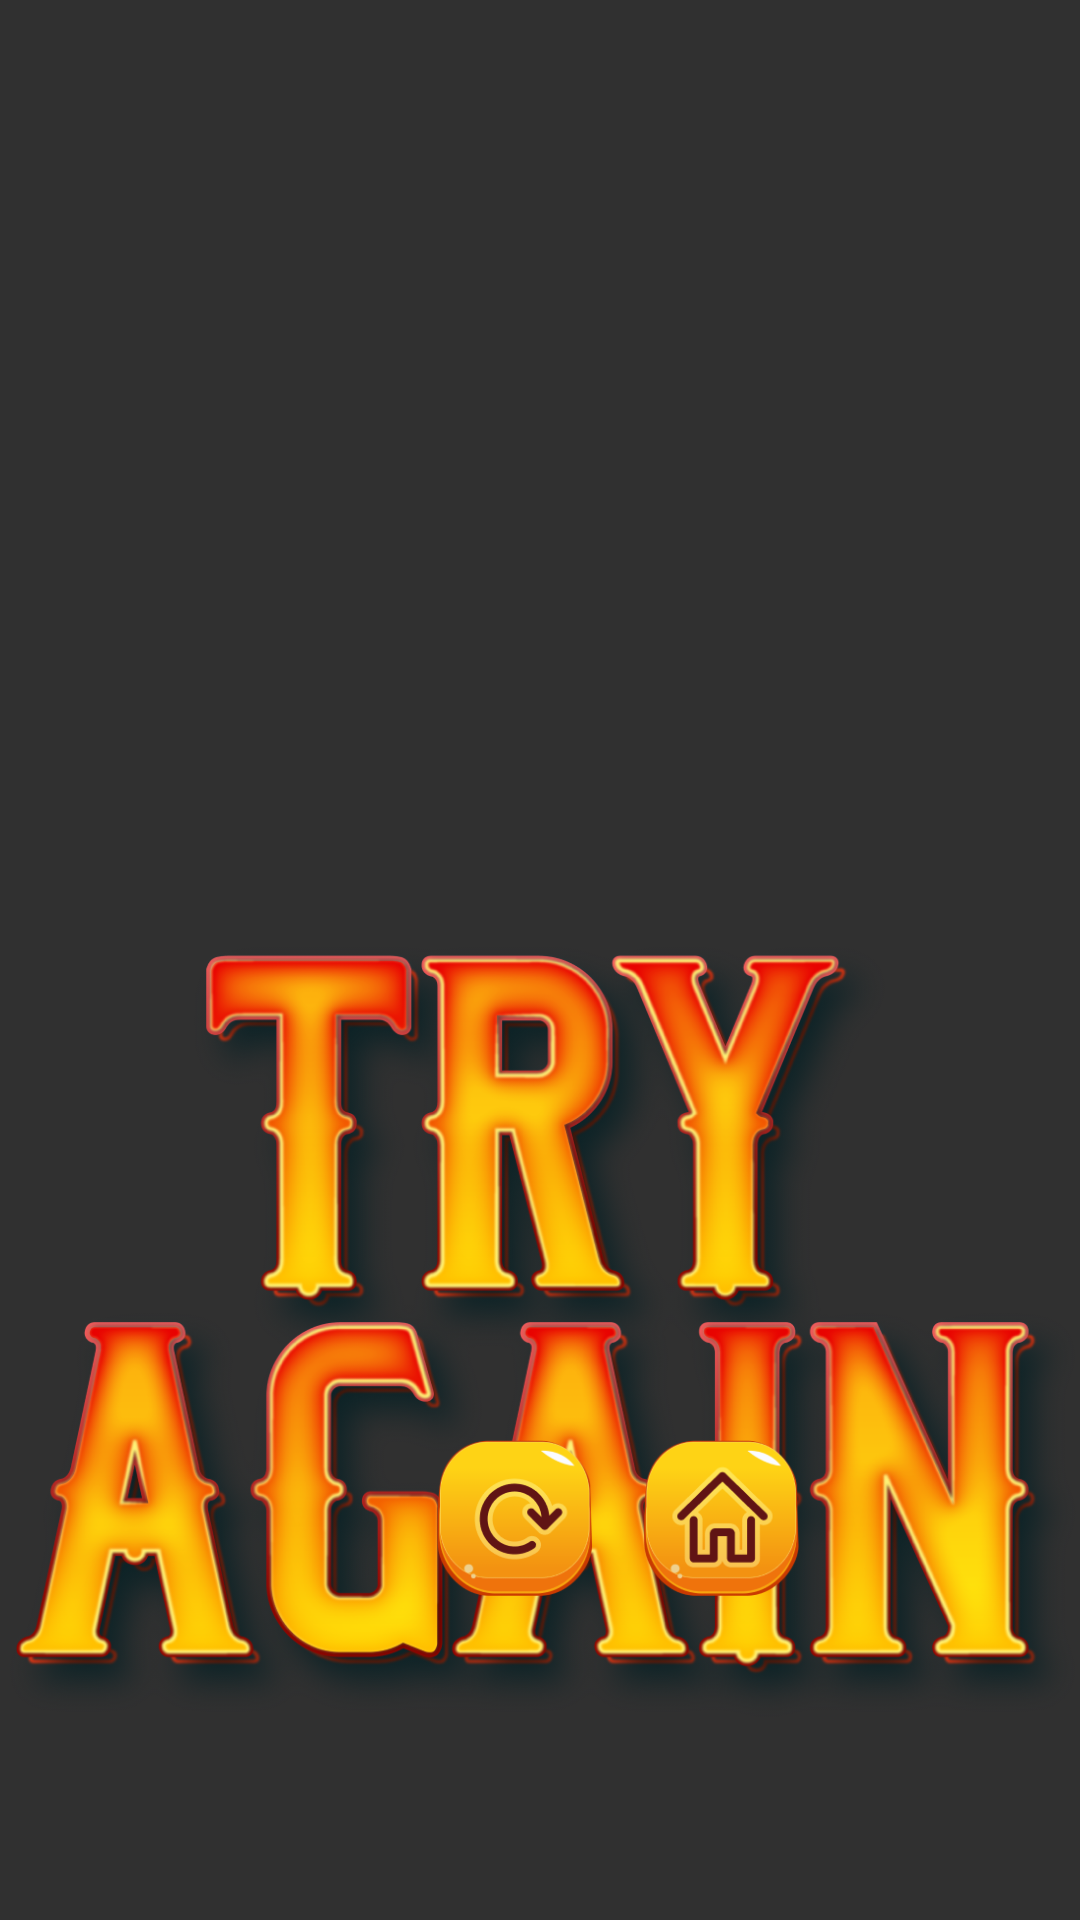

Layout XML and referenced resources for this Android screen:
<!-- AndroidManifest.xml: application theme Theme.AppCompat.NoActionBar -->
<!-- res/layout/try_again_screen.xml -->
<?xml version="1.0" encoding="utf-8"?>
<androidx.constraintlayout.widget.ConstraintLayout xmlns:android="http://schemas.android.com/apk/res/android"
    xmlns:app="http://schemas.android.com/apk/res-auto"
    android:layout_width="match_parent"
    android:layout_height="match_parent"
    android:background="@android:color/transparent">

    <ImageView
        android:id="@+id/try_again_text"
        android:layout_width="376dp"
        android:layout_height="wrap_content"
        android:src="@drawable/try_again_text"
        android:adjustViewBounds="true"
        app:layout_constraintTop_toTopOf="parent"
        app:layout_constraintEnd_toEndOf="parent"
        app:layout_constraintStart_toStartOf="parent"
        android:layout_marginTop="300dp" />

    <ImageButton
        android:id="@+id/repeat_button"
        android:layout_width="@dimen/options_button_width"
        android:layout_height="wrap_content"
        style="@style/imagebutton_style"
        android:background="@android:color/transparent"
        android:src="@drawable/repeat_button"
        app:layout_constraintBottom_toBottomOf="parent"
        app:layout_constraintStart_toStartOf="parent"
        android:layout_marginStart="145dp"
        android:layout_marginBottom="108dp" />

    <ImageButton
        android:id="@+id/home_button"
        android:layout_width="@dimen/options_button_width"
        android:layout_height="wrap_content"
        style="@style/imagebutton_style"
        android:background="@android:color/transparent"
        android:src="@drawable/home_button"
        app:layout_constraintTop_toTopOf="@id/repeat_button"
        app:layout_constraintStart_toEndOf="@id/repeat_button"
        android:layout_marginStart="16dp" />

</androidx.constraintlayout.widget.ConstraintLayout>
<!-- resources referenced by this layout -->
<resources>
  <dimen name="options_button_width">53dp</dimen>
  <!-- drawable home_button: png bitmap (drawable, 11384 bytes) -->
  <!-- drawable repeat_button: png bitmap (drawable, 12442 bytes) -->
  <!-- drawable try_again_text: png bitmap (drawable, 589816 bytes) -->
  <style name="imagebutton_style">
          <item name="android:adjustViewBounds">true</item>
          <item name="android:scaleType">fitXY</item>
          <item name="background">@android:color/transparent</item>
      </style>
</resources>
